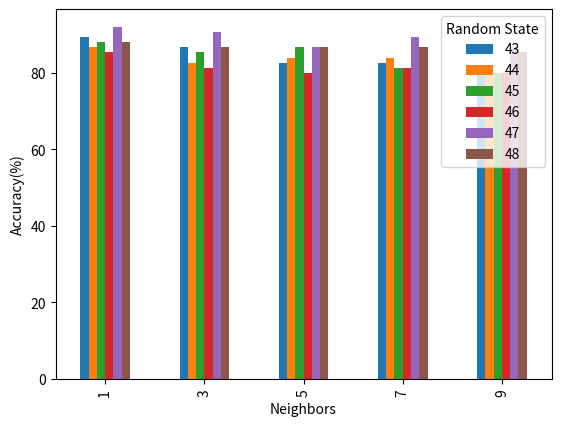

Generate this figure with matplotlib:
import matplotlib.pyplot as plt
import pandas as pd

data ={
    'Random State': [43, 43, 43, 43, 43, 44, 44, 44, 44, 44, 45, 45, 45, 45, 45, 
                     46, 46, 46, 46, 46, 47, 47, 47, 47, 47, 48, 48, 48, 48, 48],
    'Neighbors': [1, 3, 5, 7, 9] * 6,
    'Accuracy': [89.33, 86.67, 82.67, 82.67, 80.00,
                86.67, 82.67, 84.00, 84.00, 81.33,
                88.00, 85.33, 86.67, 81.33, 80.00,
                85.33, 81.33, 80.00, 81.33, 80.00,
                92.00, 90.67, 86.67, 89.33, 86.67,
                88.00, 86.67, 86.67, 86.67, 85.33]
}
df = pd.DataFrame(data)

#group by k
df = df.pivot(index='Neighbors', columns='Random State', values='Accuracy')
df.plot.bar()

#group by random state
# df = df.pivot(index='Random State', columns='Neighbors', values='Accuracy')
# df.plot.bar()

#plt.title('KNN Accuracy by Random State and Number of Neighbors')
plt.xlabel('Neighbors')
# plt.xlabel('Number of Neigbors')
plt.ylabel('Accuracy(%)')
plt.show()